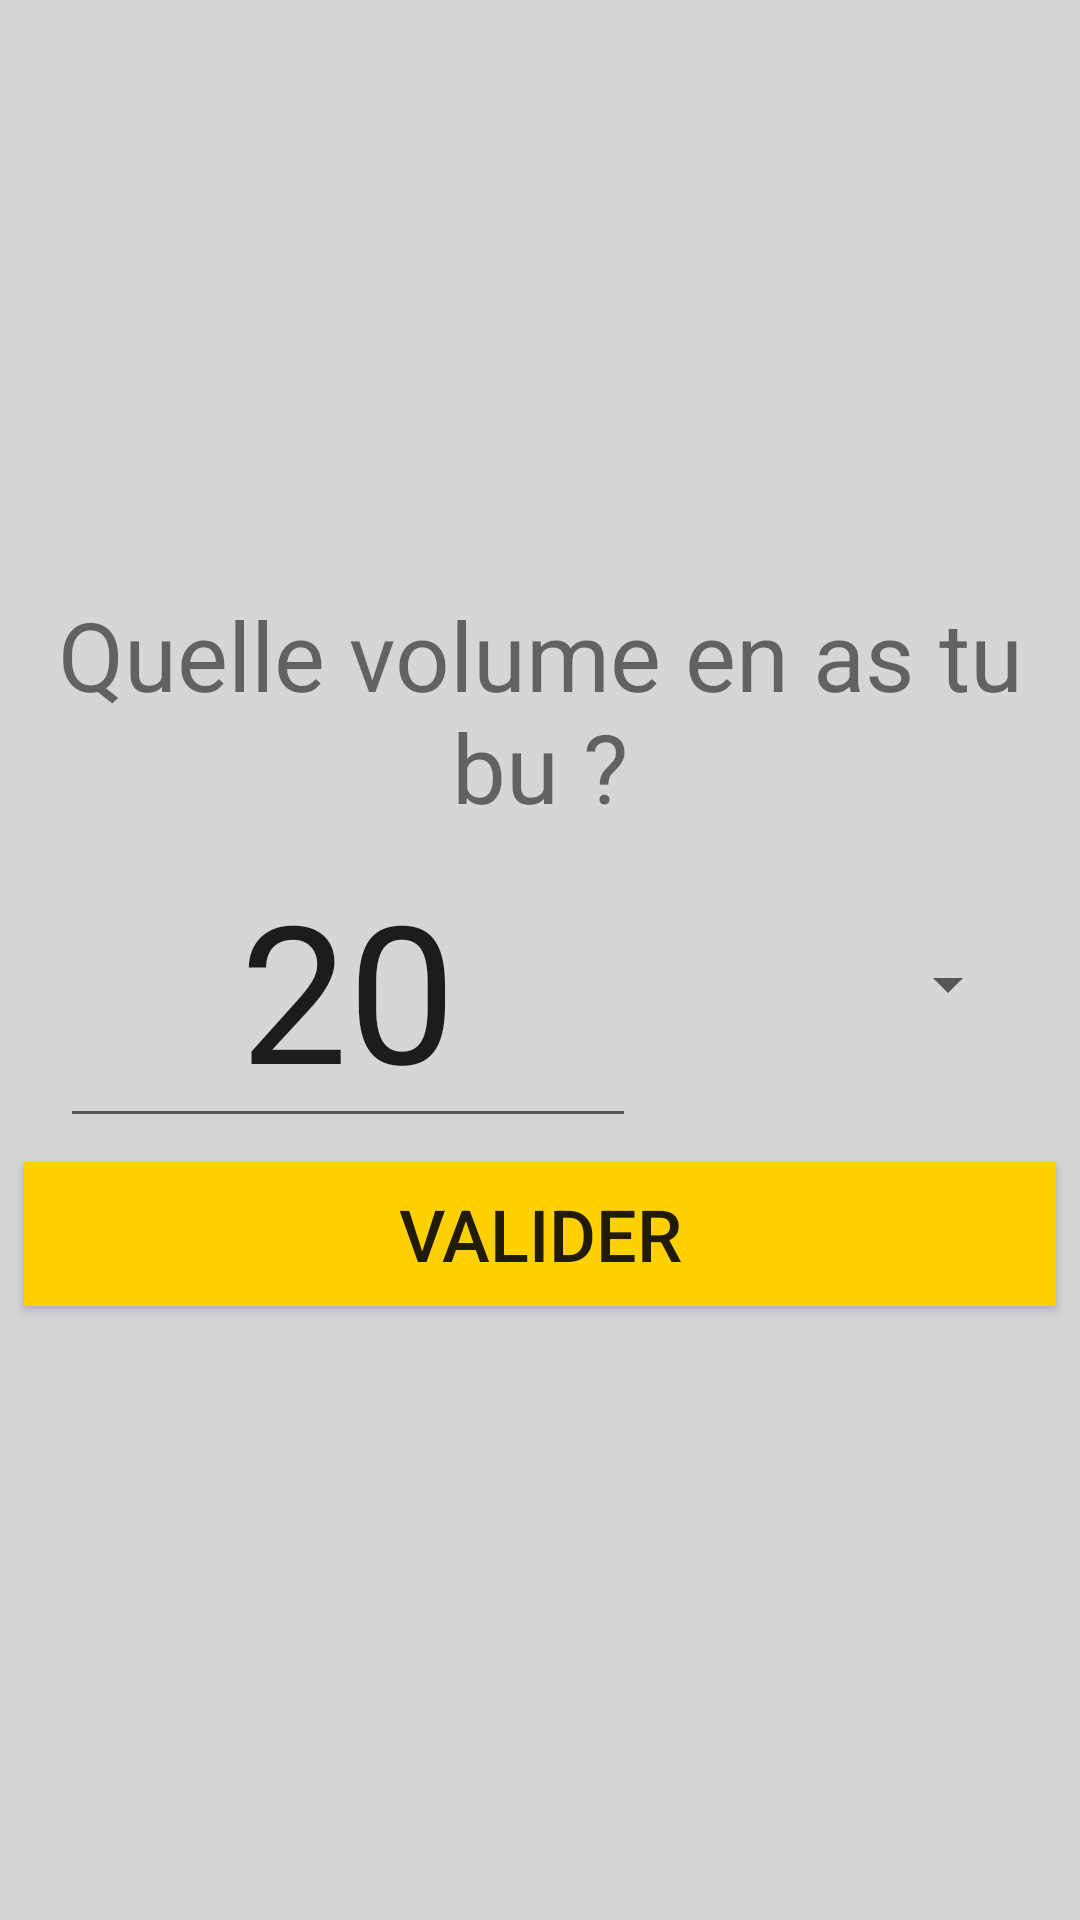

Produce the Android XML layout that renders to this screen, including the resource entries it uses.
<!-- AndroidManifest.xml: application theme Theme.DrunkLevel -->
<!-- res/layout/activity_select_glass.xml -->
<?xml version="1.0" encoding="utf-8"?>
<LinearLayout xmlns:android="http://schemas.android.com/apk/res/android"
    xmlns:app="http://schemas.android.com/apk/res-auto"
    xmlns:tools="http://schemas.android.com/tools"
    android:layout_width="match_parent"
    android:layout_height="match_parent"
    android:background="@color/colorSecondary"
    android:gravity="center"
    android:orientation="vertical"
    tools:context=".SelectVolumeActivity">

    <TextView
        android:id="@+id/question"
        android:layout_width="match_parent"
        android:layout_height="wrap_content"
        android:gravity="center"
        android:text="@string/question_volume"
        android:textSize="32sp" />

    <LinearLayout
        android:layout_width="wrap_content"
        android:layout_height="wrap_content"
        android:gravity="center"
        android:orientation="horizontal">

        <EditText
            android:id="@+id/volume"
            android:layout_width="192sp"
            android:layout_height="wrap_content"
            android:layout_weight="1"
            android:gravity="center_horizontal|center_vertical"
            android:inputType="number"
            android:text="20"
            android:textSize="64sp"></EditText>

        <Spinner
            android:id="@+id/volume_unit"
            android:layout_width="128sp"
            android:layout_height="wrap_content"
            android:layout_weight="1"
            android:textSize="100sp" />

    </LinearLayout>

    <Button
        android:id="@+id/validate"
        android:layout_width="match_parent"
        android:layout_height="wrap_content"
        android:layout_margin="8sp"
        android:background="@color/colorAccent"
        android:text="@string/validate"
        android:textSize="24sp" />

</LinearLayout>
<!-- resources referenced by this layout -->
<resources>
  <color name="colorAccent">#ffd100</color>
  <color name="colorSecondary">#d6d6d6</color>
  <string name="question_volume">Quelle volume en as tu bu ?</string>
  <string name="validate">Valider</string>
  <style name="Theme.DrunkLevel" parent="Theme.MaterialComponents.DayNight.DarkActionBar">
          
          <item name="colorPrimary">@color/purple_500</item>
          <item name="colorPrimaryVariant">@color/purple_700</item>
          <item name="colorOnPrimary">@color/white</item>
          
          <item name="colorSecondary">@color/teal_200</item>
          <item name="colorSecondaryVariant">@color/teal_700</item>
          <item name="colorOnSecondary">@color/black</item>
          
          <item name="android:statusBarColor" tools:targetApi="l">?attr/colorPrimaryVariant</item>
          
      </style>
  <color name="purple_500">#FF6200EE</color>
  <color name="purple_700">#FF3700B3</color>
  <color name="white">#FFFFFFFF</color>
  <color name="teal_200">#FF03DAC5</color>
  <color name="teal_700">#FF018786</color>
  <color name="black">#FF000000</color>
</resources>
